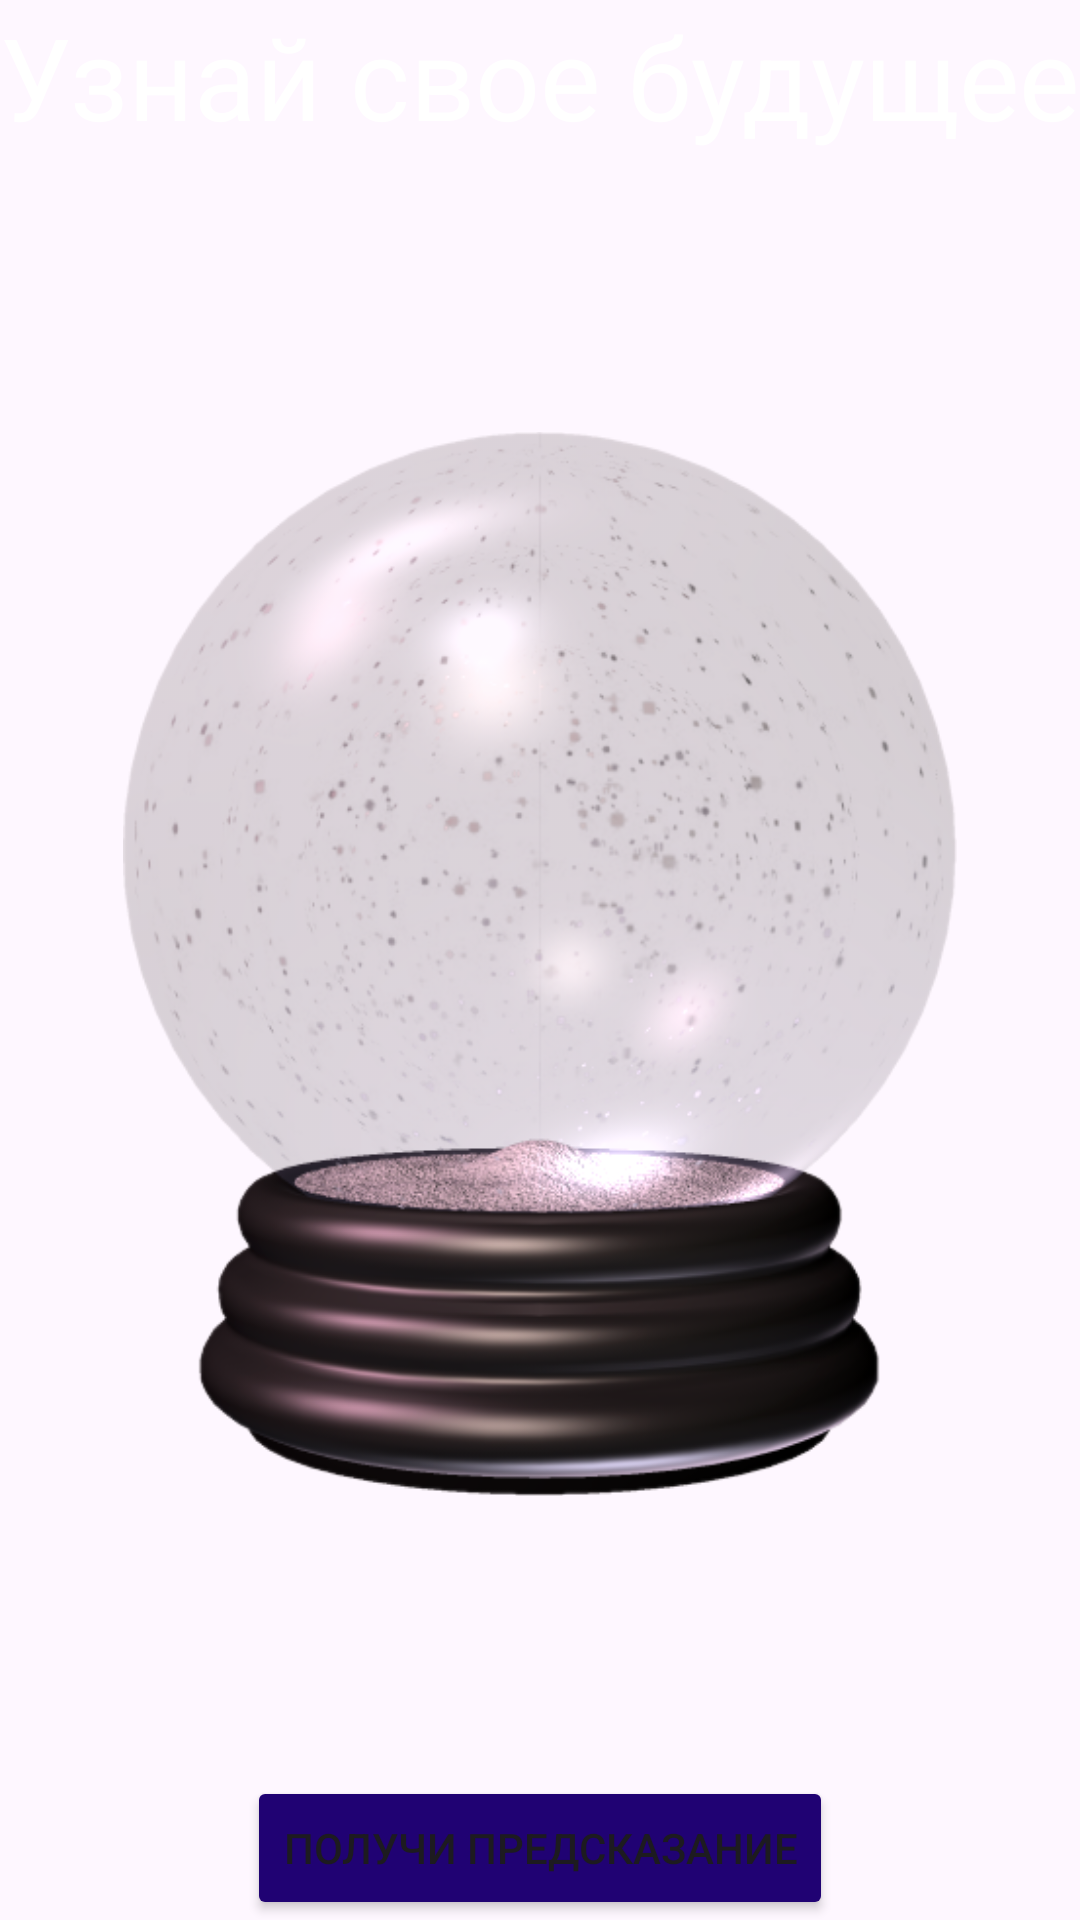

Here is an Android app screen rendered from its layout file. Give the layout XML and the strings, colors and styles it references.
<!-- AndroidManifest.xml: application theme Theme.CrystallBall -->
<!-- res/layout/activity_main.xml -->
<?xml version="1.0" encoding="utf-8"?>
<androidx.constraintlayout.widget.ConstraintLayout xmlns:android="http://schemas.android.com/apk/res/android"
    xmlns:app="http://schemas.android.com/apk/res-auto"
    xmlns:tools="http://schemas.android.com/tools"
    android:layout_width="match_parent"
    android:layout_height="match_parent"
    tools:context=".MainActivity">

    <ImageView
        android:id="@+id/gitView"
        android:scaleType="fitXY"
        android:layout_width="match_parent"
        android:src="@drawable/kkk"
        android:layout_height="match_parent">
    </ImageView>

    <ImageView
        android:id="@+id/imageView"
        android:layout_width="278dp"
        android:layout_height="408dp"
        android:src="@drawable/pngegg"
        app:layout_constraintBottom_toTopOf="@+id/buttonResult"
        app:layout_constraintEnd_toEndOf="@+id/gitView"
        app:layout_constraintHeight_percent="0.70"
        app:layout_constraintStart_toStartOf="parent"
        app:layout_constraintTop_toBottomOf="@+id/textView">
    </ImageView>

    <TextView
        android:id="@+id/textView"
        android:layout_width="wrap_content"
        android:layout_height="wrap_content"
        android:text="Узнай свое будущее"
        android:textColor="@color/white"
        android:textSize="38sp"
        app:layout_constraintEnd_toEndOf="parent"
        app:layout_constraintStart_toStartOf="parent"
        app:layout_constraintTop_toTopOf="parent">
    </TextView>

    <TextView
        android:id="@+id/textResult"
        android:layout_width="208dp"
        android:layout_height="167dp"
        android:layout_marginBottom="70dp"
        android:gravity="center"
        android:textColor="@color/white"
        android:textSize="22sp"
        app:layout_constraintBottom_toBottomOf="@+id/imageView"
        app:layout_constraintEnd_toEndOf="@+id/imageView"
        app:layout_constraintStart_toStartOf="@+id/imageView"
        app:layout_constraintTop_toTopOf="@+id/imageView">
    </TextView>

    <Button
        android:id="@+id/buttonResult"
        android:layout_width="wrap_content"
        android:layout_height="wrap_content"
        android:backgroundTint="#200273"
        android:text="Получи предсказание"
        app:layout_constraintBottom_toBottomOf="parent"
        app:layout_constraintEnd_toEndOf="parent"
        app:layout_constraintStart_toStartOf="parent">
    </Button>

</androidx.constraintlayout.widget.ConstraintLayout>
<!-- resources referenced by this layout -->
<resources>
  <!-- drawable pngegg: png bitmap (drawable, 222080 bytes) -->
  <style name="Theme.CrystallBall" parent="Base.Theme.CrystallBall" />
  <style name="Base.Theme.CrystallBall" parent="Theme.Material3.DayNight.NoActionBar">
          
          
      </style>
  <!-- not gathered from this repository: default colours our renderer supplied (Android Studio template values) -->
  <color name="white">#FFFFFFFF</color>
</resources>
